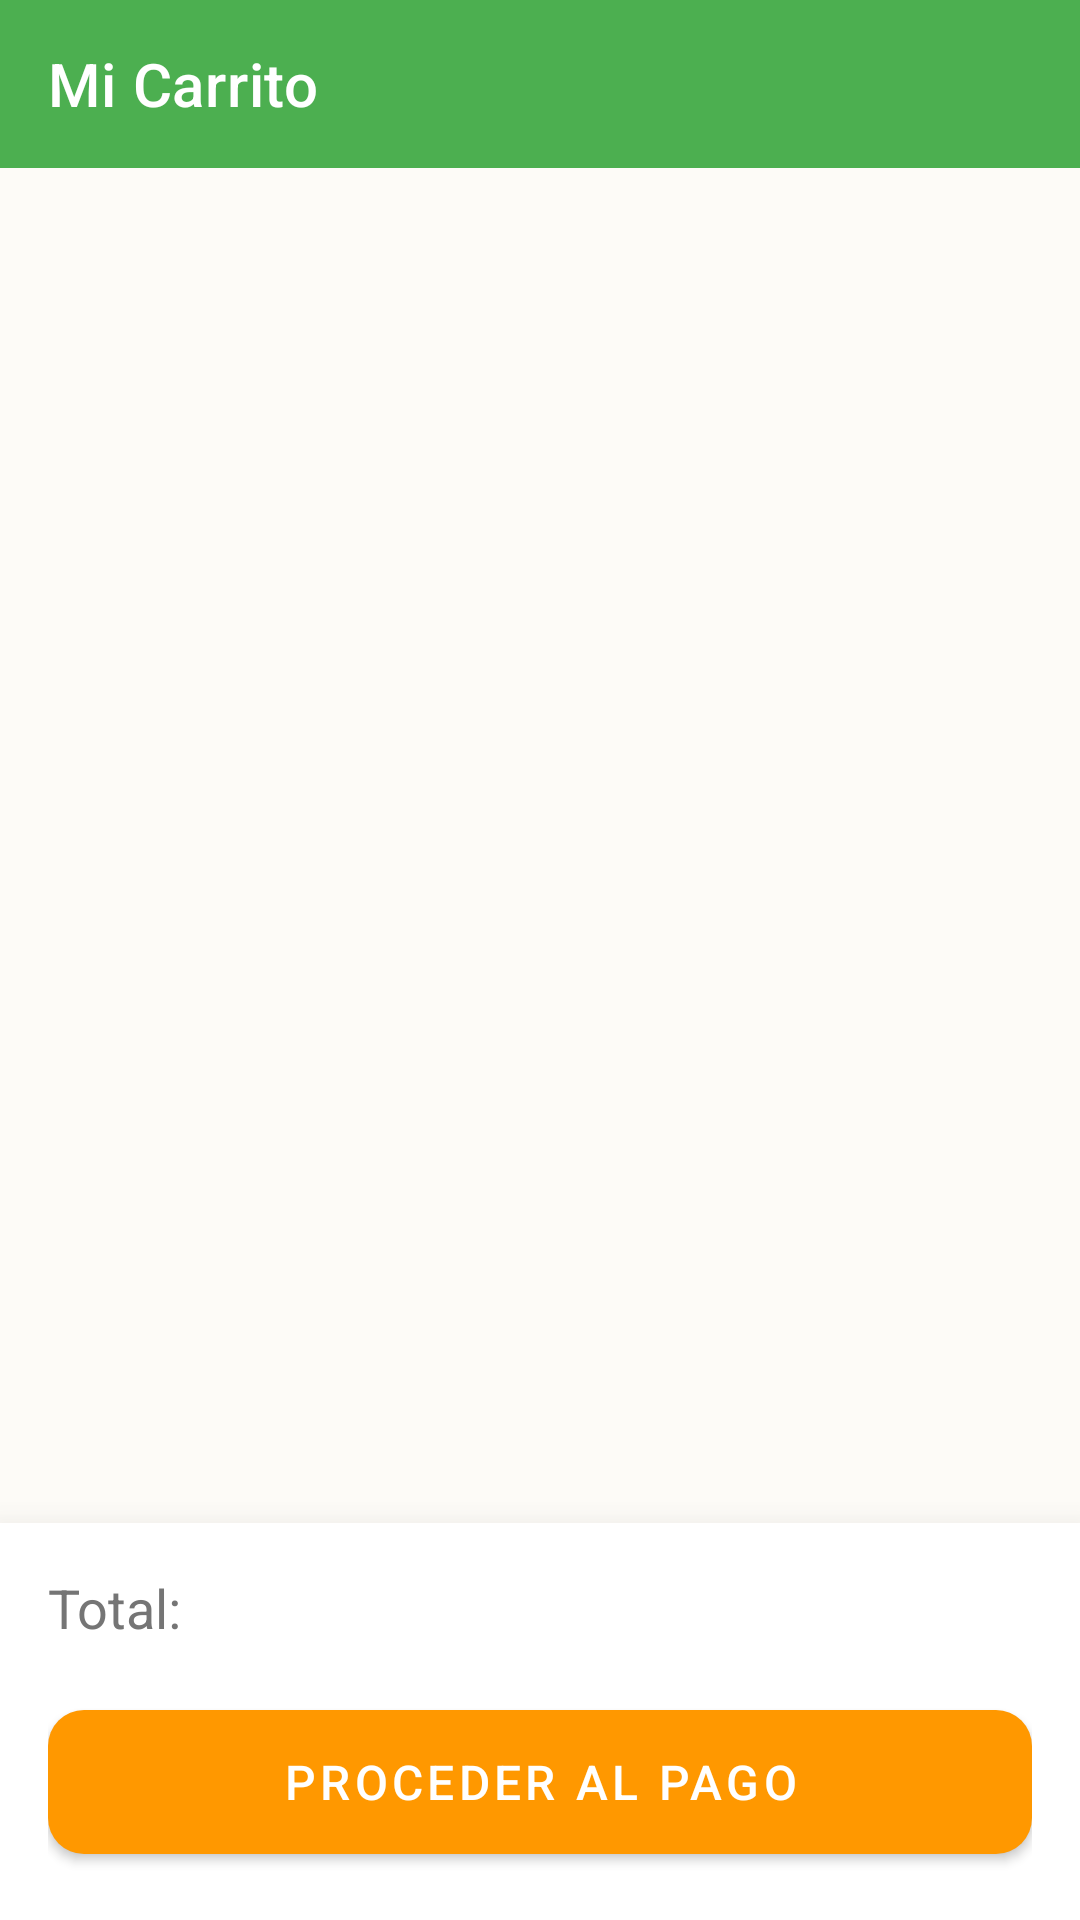

Here is an Android app screen rendered from its layout file. Give the layout XML and the strings, colors and styles it references.
<!-- AndroidManifest.xml: application theme Theme.AtresanosApp -->
<!-- res/layout/fragment_cart.xml -->
<?xml version="1.0" encoding="utf-8"?>
<androidx.constraintlayout.widget.ConstraintLayout 
    xmlns:android="http://schemas.android.com/apk/res/android"
    xmlns:app="http://schemas.android.com/apk/res-auto"
    xmlns:tools="http://schemas.android.com/tools"
    android:layout_width="match_parent"
    android:layout_height="match_parent"
    android:background="@color/background">

    <com.google.android.material.appbar.MaterialToolbar
        android:id="@+id/toolbar"
        android:layout_width="match_parent"
        android:layout_height="?attr/actionBarSize"
        android:background="@color/primary"
        app:title="Mi Carrito"
        app:titleTextColor="@color/white"
        app:layout_constraintTop_toTopOf="parent" />

    <androidx.recyclerview.widget.RecyclerView
        android:id="@+id/rv_cart"
        android:layout_width="match_parent"
        android:layout_height="0dp"
        android:padding="8dp"
        android:clipToPadding="false"
        app:layout_constraintTop_toBottomOf="@id/toolbar"
        app:layout_constraintBottom_toTopOf="@id/bottom_sheet" />

    <androidx.constraintlayout.widget.ConstraintLayout
        android:id="@+id/bottom_sheet"
        android:layout_width="match_parent"
        android:layout_height="wrap_content"
        android:background="@color/white"
        android:elevation="16dp"
        android:padding="16dp"
        app:layout_constraintBottom_toBottomOf="parent">

        <TextView
            android:id="@+id/tv_total_label"
            android:layout_width="wrap_content"
            android:layout_height="wrap_content"
            android:text="Total:"
            android:textSize="18sp"
            android:textColor="@color/text_secondary"
            app:layout_constraintTop_toTopOf="parent"
            app:layout_constraintStart_toStartOf="parent"/>

        <TextView
            android:id="@+id/tv_total_amount"
            android:layout_width="wrap_content"
            android:layout_height="wrap_content"
            tools:text="$150.00"
            android:textSize="24sp"
            android:textColor="@color/text_primary"
            android:textStyle="bold"
            app:layout_constraintTop_toTopOf="parent"
            app:layout_constraintEnd_toEndOf="parent"/>

        <com.google.android.material.button.MaterialButton
            android:id="@+id/btn_checkout"
            android:layout_width="match_parent"
            android:layout_height="60dp"
            android:layout_marginTop="16dp"
            android:text="Proceder al Pago"
            android:textSize="16sp"
            app:backgroundTint="@color/accent"
            app:cornerRadius="12dp"
            app:layout_constraintTop_toBottomOf="@id/tv_total_label" />

    </androidx.constraintlayout.widget.ConstraintLayout>

</androidx.constraintlayout.widget.ConstraintLayout>
<!-- resources referenced by this layout -->
<resources>
  <color name="accent">#FF9800</color>
  <color name="background">#FDFBF7</color>
  <color name="primary">#4CAF50</color>
  <color name="text_primary">#212121</color>
  <color name="text_secondary">#757575</color>
  <color name="white">#FFFFFF</color>
  <style name="Theme.AtresanosApp" parent="Theme.MaterialComponents.Light.NoActionBar">
          <item name="colorPrimary">@color/primary</item>
          <item name="colorSecondary">@color/secondary</item>
      </style>
  <color name="secondary">#8D6E63</color>
</resources>
